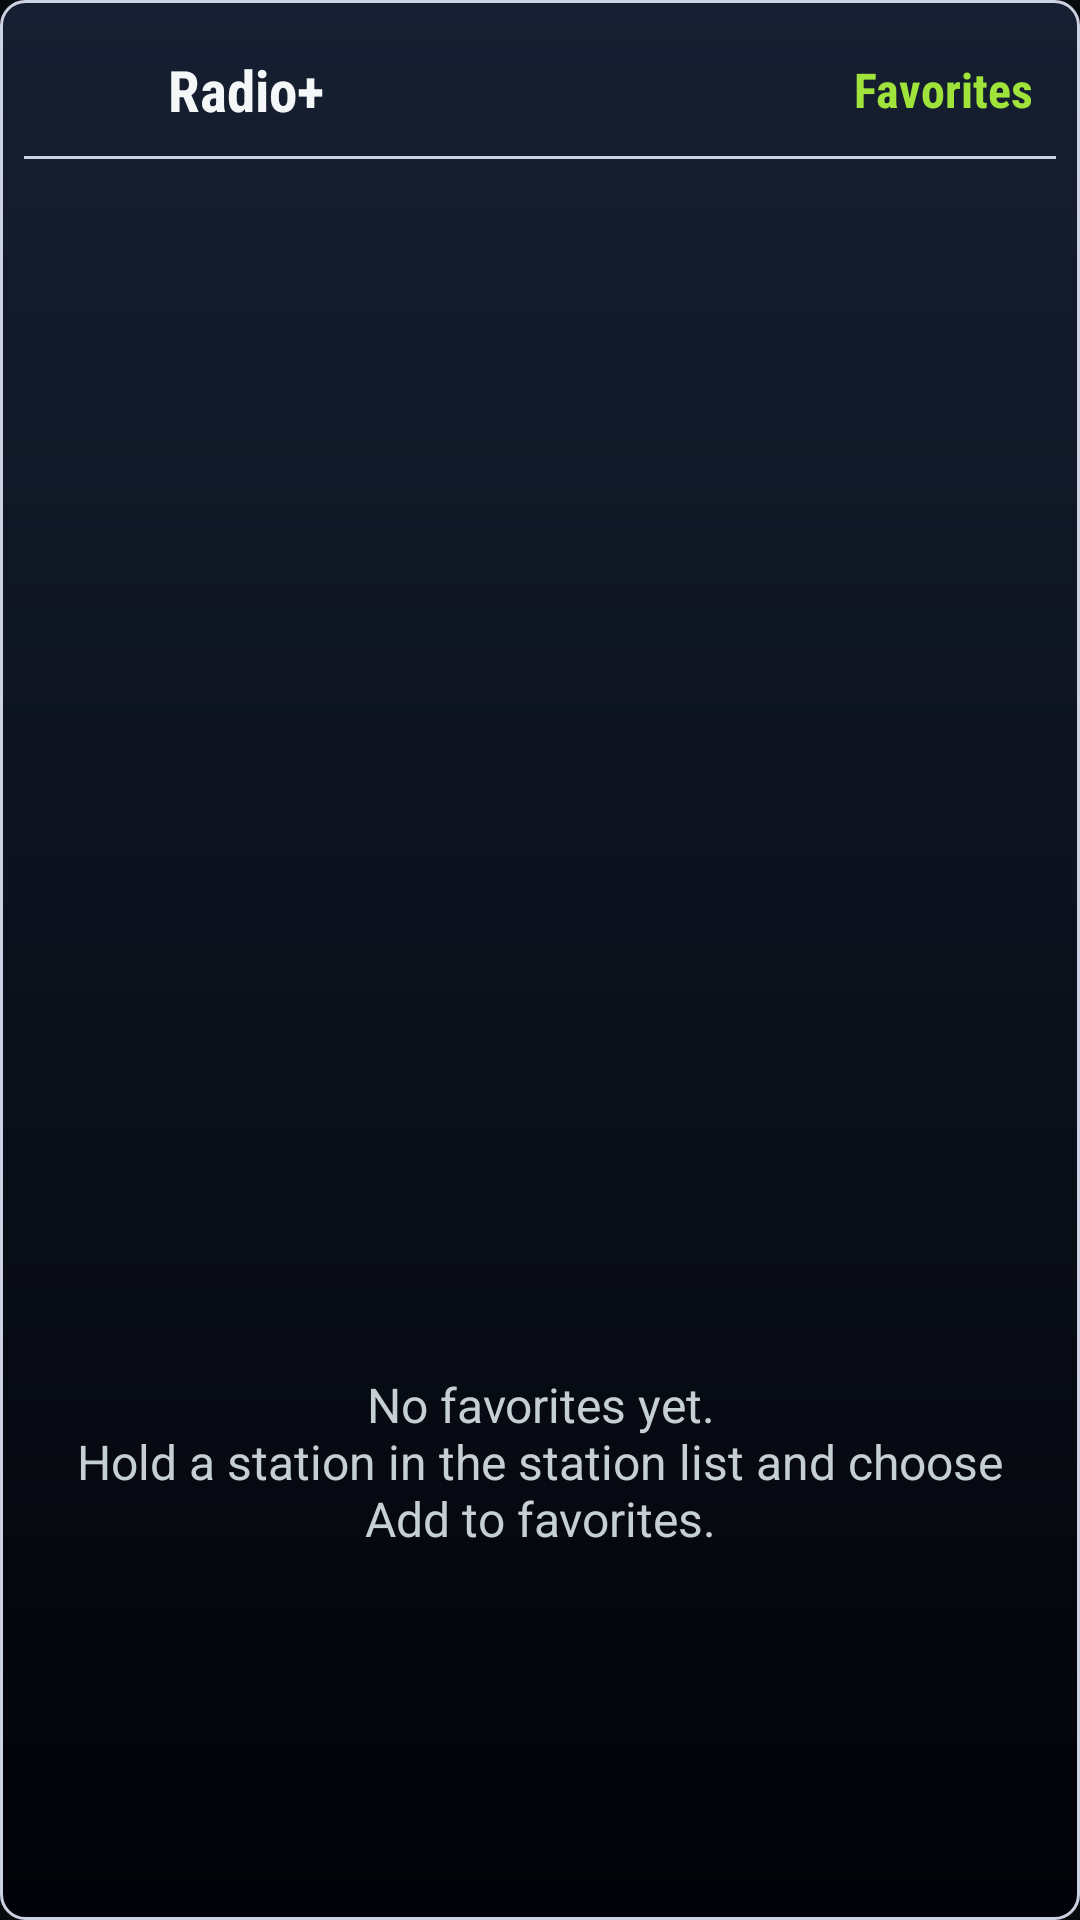

This screen was rendered from an Android layout file. Write that file and the resources it references.
<!-- AndroidManifest.xml: application theme AppTheme -->
<!-- res/layout/widget_station_list.xml -->
<?xml version="1.0" encoding="utf-8"?>
<LinearLayout xmlns:android="http://schemas.android.com/apk/res/android"
    android:layout_width="match_parent"
    android:layout_height="match_parent"
    android:background="@drawable/bg_widget"
    android:orientation="vertical"
    android:padding="8dp">

    <LinearLayout
        android:id="@+id/widget_header"
        android:layout_width="match_parent"
        android:layout_height="44dp"
        android:gravity="center_vertical"
        android:orientation="horizontal"
        android:paddingStart="8dp"
        android:paddingEnd="8dp">

        <ImageView
            android:layout_width="32dp"
            android:layout_height="32dp"
            android:contentDescription="@null"
            android:src="@drawable/ic_radio_launcher_art" />

        <TextView
            android:id="@+id/widget_title"
            android:layout_width="wrap_content"
            android:layout_height="match_parent"
            android:fontFamily="sans-serif-condensed"
            android:gravity="center_vertical"
            android:paddingStart="8dp"
            android:paddingEnd="8dp"
            android:text="@string/app_name"
            android:textColor="@color/text_primary"
            android:textSize="19sp"
            android:textStyle="bold" />

        <TextView
            android:id="@+id/widget_mode"
            android:layout_width="0dp"
            android:layout_height="match_parent"
            android:layout_weight="1"
            android:fontFamily="sans-serif-condensed"
            android:gravity="center_vertical|end"
            android:text="@string/action_saved"
            android:textColor="@color/accent"
            android:textSize="16sp"
            android:textStyle="bold" />
    </LinearLayout>

    <TextView
        android:layout_width="match_parent"
        android:layout_height="1dp"
        android:background="@color/skoda_rail" />

    <ListView
        android:id="@+id/widget_station_list"
        android:layout_width="match_parent"
        android:layout_height="0dp"
        android:layout_weight="1"
        android:divider="@color/panel_stroke_soft"
        android:dividerHeight="1dp"
        android:fadingEdge="none"
        android:scrollbars="vertical" />

    <TextView
        android:id="@+id/widget_empty"
        android:layout_width="match_parent"
        android:layout_height="0dp"
        android:layout_weight="1"
        android:gravity="center"
        android:padding="12dp"
        android:text="@string/favorites_empty"
        android:textColor="@color/text_secondary"
        android:textSize="16sp" />

</LinearLayout>
<!-- resources referenced by this layout -->
<resources>
  <color name="accent">#A9F536</color>
  <color name="panel_stroke_soft">#A8B0C8</color>
  <color name="skoda_rail">#CDD2E2</color>
  <color name="text_primary">#F4F7F8</color>
  <color name="text_secondary">#D2D4E2</color>
  <!-- drawable bg_widget (drawable) -->
  <?xml version="1.0" encoding="utf-8"?>
  <shape xmlns:android="http://schemas.android.com/apk/res/android"
      android:shape="rectangle">
      <gradient
          android:angle="270"
          android:endColor="#F0010207"
          android:startColor="#F0162033" />
      <stroke
          android:width="1dp"
          android:color="@color/skoda_rail" />
      <corners android:radius="8dp" />
  </shape>
  <string name="action_saved">Favorites</string>
  <string name="app_name">Radio+</string>
  <string name="favorites_empty">No favorites yet.\nHold a station in the station list and choose Add to favorites.</string>
  <style name="AppTheme" parent="@android:style/Theme.Material.NoActionBar">
          <item name="android:fontFamily">sans-serif</item>
          <item name="android:windowActionModeOverlay">true</item>
          <item name="android:windowFullscreen">false</item>
          <item name="android:windowNoTitle">true</item>
          <item name="android:colorAccent">@color/accent</item>
          <item name="android:navigationBarColor">@color/background</item>
          <item name="android:statusBarColor">@color/background</item>
          <item name="android:windowLightStatusBar">false</item>
          <item name="android:windowLightNavigationBar">false</item>
          <item name="android:windowLayoutInDisplayCutoutMode">shortEdges</item>
          <item name="android:windowBackground">@color/background</item>
          <item name="android:windowDisablePreview">true</item>
          <item name="android:alertDialogTheme">@style/RadioDialogTheme</item>
      </style>
  <color name="background">#010207</color>
  <style name="RadioDialogTheme" parent="@android:style/Theme.Material.Dialog.Alert">
          <item name="android:colorAccent">@color/accent</item>
          <item name="android:windowBackground">@color/panel_elevated</item>
          <item name="android:textColorPrimary">@color/text_primary</item>
          <item name="android:textColorSecondary">@color/text_secondary</item>
      </style>
  <color name="panel_elevated">#101728</color>
</resources>
